Labelled photos from "dataset", an image-classification folder in JuanFe202122431/Miniproyecto3. The possible labels are: odocoileus hemionus, otospermophilus beecheyi, otospermophilus variegatus, phoca vitulina, sciurus niger, sylvilagus audubonii.

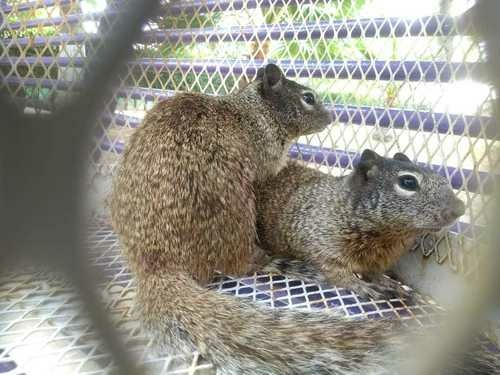
Label: otospermophilus variegatus

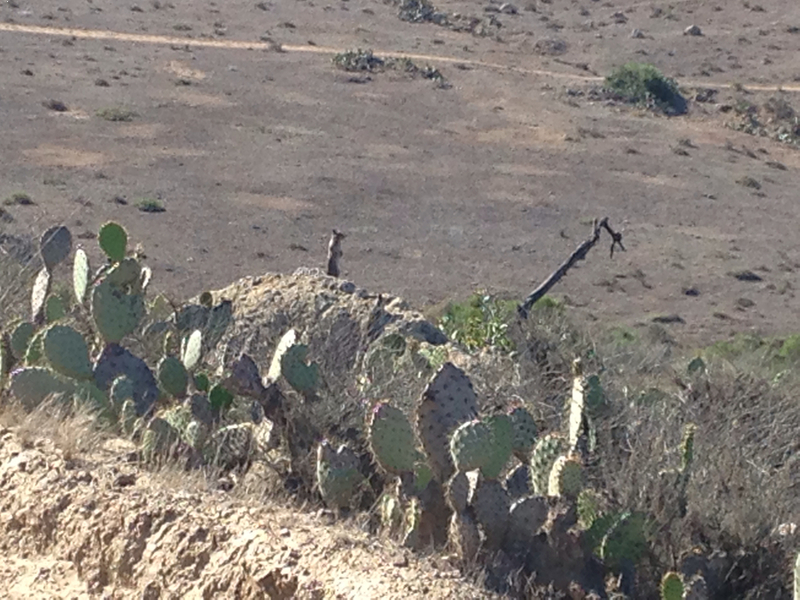
Label: otospermophilus beecheyi

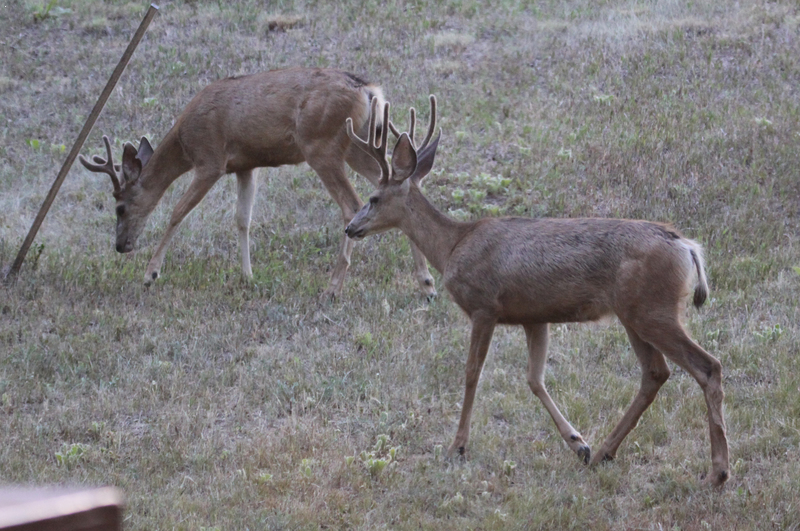
Label: odocoileus hemionus

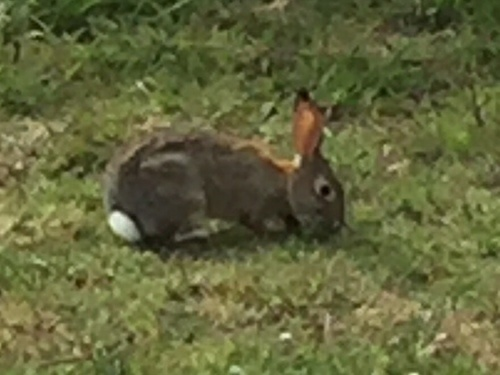
Label: sylvilagus audubonii

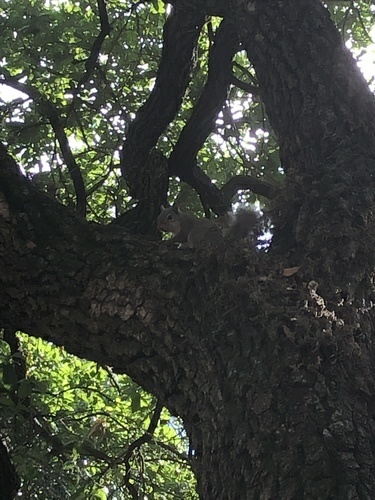
Label: sciurus niger

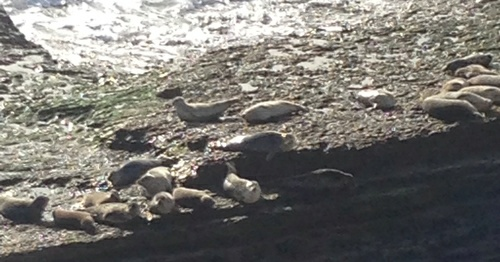
Label: phoca vitulina
